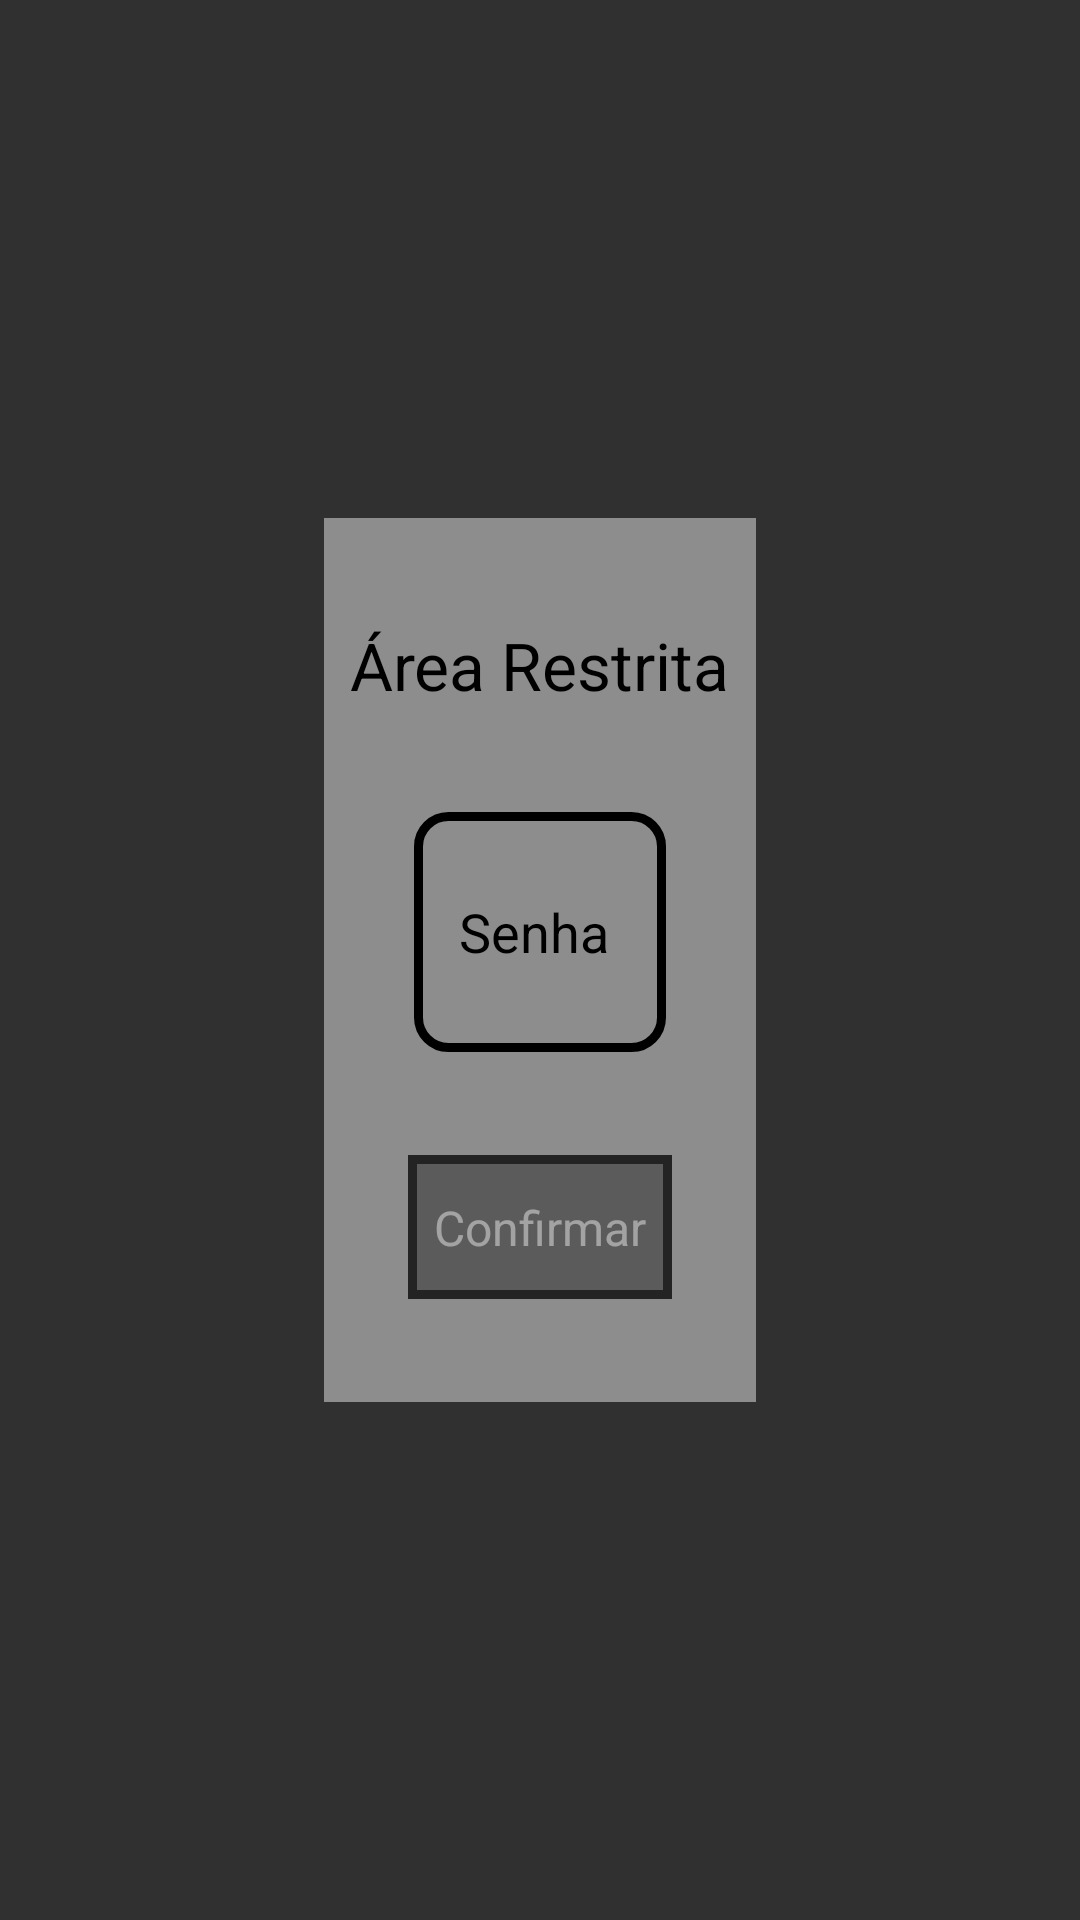

Reconstruct the res/layout file that produces this screen, plus the resources it refers to.
<!-- AndroidManifest.xml: activity theme FullscreenNoActionBar -->
<!-- res/layout/activity_admin_login.xml -->
<?xml version="1.0" encoding="utf-8"?>
<androidx.constraintlayout.widget.ConstraintLayout xmlns:android="http://schemas.android.com/apk/res/android"
    xmlns:app="http://schemas.android.com/apk/res-auto"
    xmlns:tools="http://schemas.android.com/tools"
    android:id="@+id/adminRoot"
    android:layout_width="match_parent"
    android:layout_height="match_parent"
    android:background="@drawable/img_bg"
    tools:context=".flow.cpf.CpfActivity">

    <androidx.constraintlayout.widget.Guideline
        android:id="@+id/boxTopGuideline"
        android:layout_width="wrap_content"
        android:layout_height="wrap_content"
        android:orientation="horizontal"
        app:layout_constraintGuide_percent="0.27" />

    <androidx.constraintlayout.widget.Guideline
        android:id="@+id/boxBottomGuideline"
        android:layout_width="wrap_content"
        android:layout_height="wrap_content"
        android:orientation="horizontal"
        app:layout_constraintGuide_percent="0.73" />

    <androidx.constraintlayout.widget.Guideline
        android:id="@+id/boxStartGuideline"
        android:layout_width="wrap_content"
        android:layout_height="wrap_content"
        android:orientation="vertical"
        app:layout_constraintGuide_percent="0.3" />

    <androidx.constraintlayout.widget.Guideline
        android:id="@+id/boxEndGuideline"
        android:layout_width="wrap_content"
        android:layout_height="wrap_content"
        android:orientation="vertical"
        app:layout_constraintGuide_percent="0.7" />

    <ImageView
        android:id="@+id/whiteBoxContainer"
        android:layout_width="0dp"
        android:layout_height="0dp"
        android:alpha="0.45"
        android:scaleType="fitXY"
        android:src="@drawable/cpf_white_container"
        app:layout_constraintBottom_toBottomOf="@id/boxBottomGuideline"
        app:layout_constraintEnd_toEndOf="@id/boxEndGuideline"
        app:layout_constraintStart_toStartOf="@id/boxStartGuideline"
        app:layout_constraintTop_toTopOf="@id/boxTopGuideline" />

    <TextView
        android:id="@+id/restrictAreaLabel"
        android:layout_width="wrap_content"
        android:layout_height="wrap_content"
        android:text="@string/admin_login_label"
        android:textColor="@android:color/black"
        android:textSize="22sp"
        app:layout_constraintBottom_toTopOf="@+id/restrictAreaPasswordEditText"
        app:layout_constraintEnd_toEndOf="@id/whiteBoxContainer"
        app:layout_constraintStart_toStartOf="@id/whiteBoxContainer"
        app:layout_constraintTop_toTopOf="@id/whiteBoxContainer" />

    <EditText
        android:id="@+id/restrictAreaPasswordEditText"
        android:layout_width="0dp"
        android:layout_height="wrap_content"
        android:layout_marginStart="30dp"
        android:layout_marginEnd="30dp"
        android:background="@drawable/rounded_border_edit_text_background"
        android:hint="@string/admin_login_password_hint"
        android:inputType="textPassword"
        android:lines="1"
        android:maxLines="1"
        android:minHeight="80dp"
        android:singleLine="true"
        android:textColorHint="@android:color/black"
        app:layout_constraintBottom_toTopOf="@+id/adminLoginSubmitButton"
        app:layout_constraintEnd_toEndOf="@id/whiteBoxContainer"
        app:layout_constraintStart_toStartOf="@id/whiteBoxContainer"
        app:layout_constraintTop_toBottomOf="@+id/restrictAreaLabel" />

    <Button
        android:id="@+id/adminLoginSubmitButton"
        android:layout_width="wrap_content"
        android:layout_height="wrap_content"
        android:alpha="0.75"
        android:background="@drawable/rounded_border_button"
        android:textAllCaps="false"
        android:textColor="@android:color/white"
        android:textSize="18sp"
        app:layout_constraintBottom_toBottomOf="@id/whiteBoxContainer"
        app:layout_constraintEnd_toEndOf="@id/whiteBoxContainer"
        app:layout_constraintStart_toStartOf="@id/whiteBoxContainer"
        app:layout_constraintTop_toBottomOf="@+id/restrictAreaPasswordEditText" />

    <TextView
        android:id="@+id/adminLoginSubmitButtonText"
        android:layout_width="wrap_content"
        android:layout_height="wrap_content"
        android:text="@string/admin_login_button"
        android:textColor="@android:color/white"
        android:textSize="16sp"
        app:layout_constraintBottom_toBottomOf="@+id/adminLoginSubmitButton"
        app:layout_constraintEnd_toEndOf="@+id/adminLoginSubmitButton"
        app:layout_constraintStart_toStartOf="@+id/adminLoginSubmitButton"
        app:layout_constraintTop_toTopOf="@+id/adminLoginSubmitButton" />

</androidx.constraintlayout.widget.ConstraintLayout>
<!-- resources referenced by this layout -->
<resources>
  <!-- drawable cpf_white_container (drawable) -->
  <?xml version="1.0" encoding="utf-8"?>
  <shape android:shape="rectangle" xmlns:android="http://schemas.android.com/apk/res/android">
      <size android:height="200dp" android:width="200dp"/>
      <solid android:color="@android:color/white"/>
  </shape>
  <!-- drawable rounded_border_button (drawable) -->
  <?xml version="1.0" encoding="utf-8"?>
  <shape xmlns:android="http://schemas.android.com/apk/res/android"
      android:shape="rectangle">
  
      <solid android:color="@color/defaultButtonFillColor" />
      <stroke
          android:width="3dp"
          android:color="@android:color/black" />
  
  </shape>
  <!-- drawable rounded_border_edit_text_background (drawable) -->
  <?xml version="1.0" encoding="utf-8"?>
  <shape xmlns:android="http://schemas.android.com/apk/res/android"
      android:shape="rectangle">
      <corners android:radius="10dp" />
      <padding
          android:left="15dp"
          android:right="15dp" />
      <stroke
          android:width="3dp"
          android:color="#000000" />
  </shape>
  <string name="admin_login_button">Confirmar</string>
  <string name="admin_login_label">Área Restrita</string>
  <string name="admin_login_password_hint">Senha</string>
  <style name="FullscreenNoActionBar" parent="Theme.AppCompat.NoActionBar">
          <item name="android:windowFullscreen">true</item>
          <item name="android:windowActionBar">false</item>
          <item name="android:windowNoTitle">true</item>
      </style>
  <color name="defaultButtonFillColor">#800B0B0B</color>
</resources>
